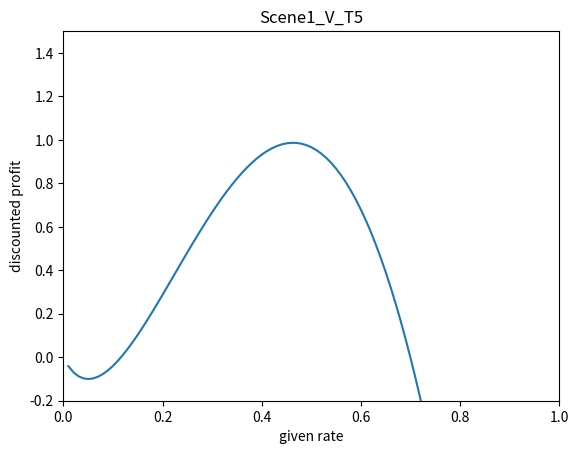
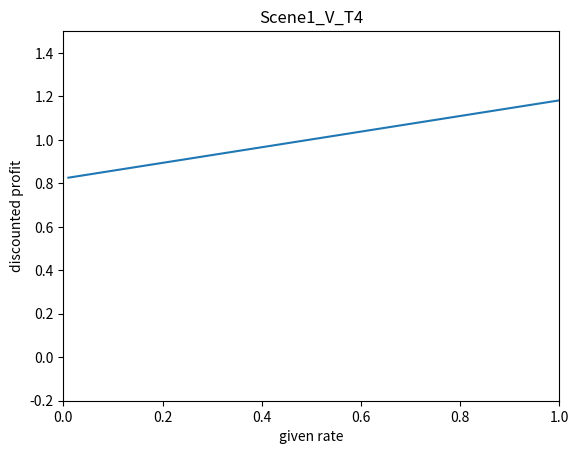
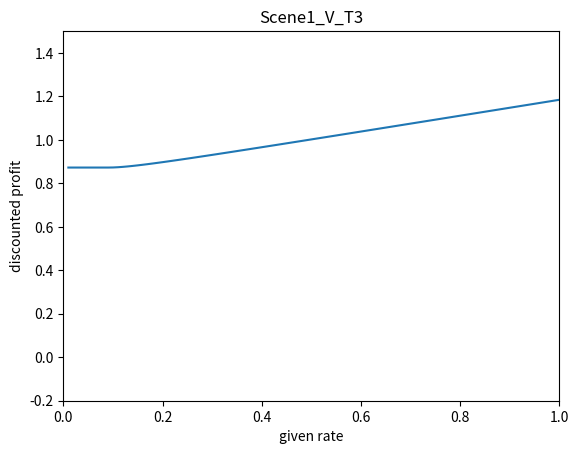
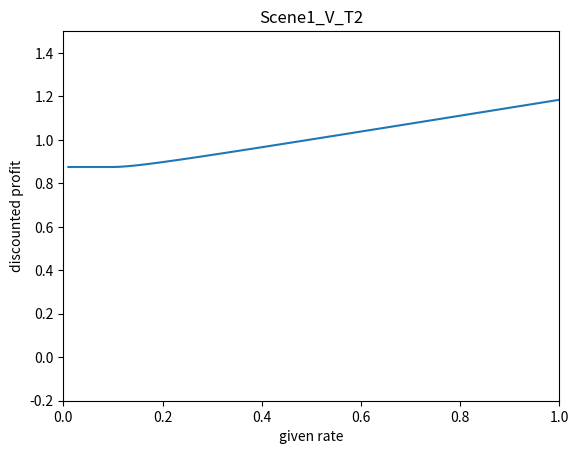
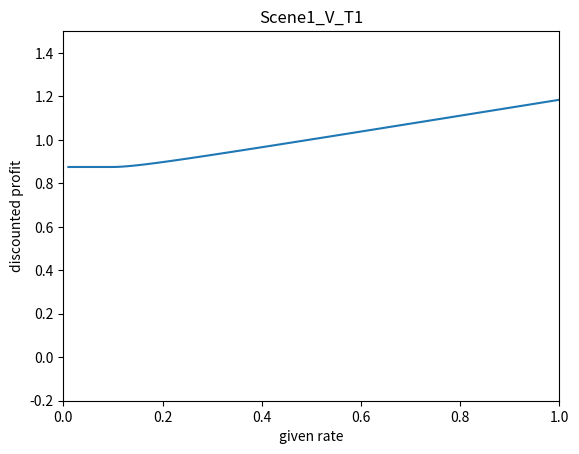
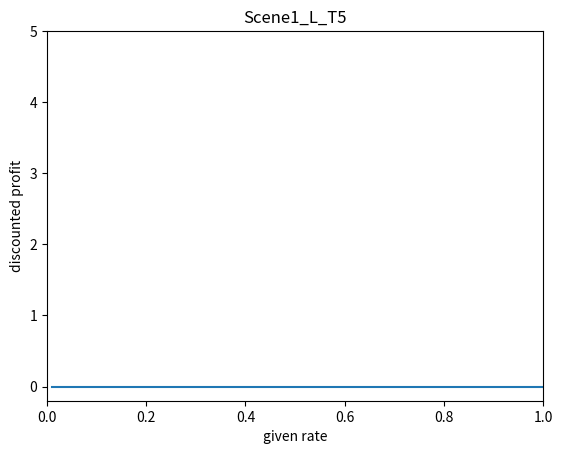
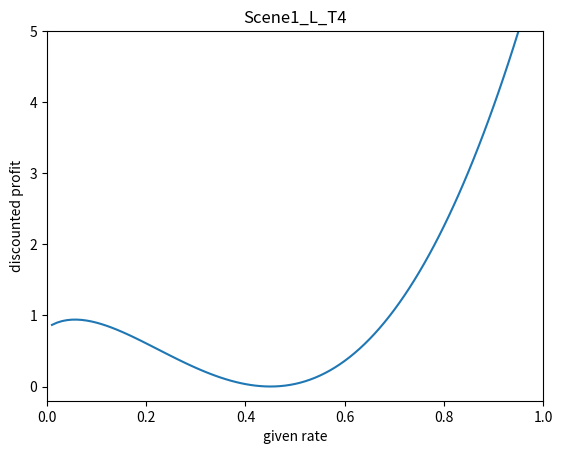
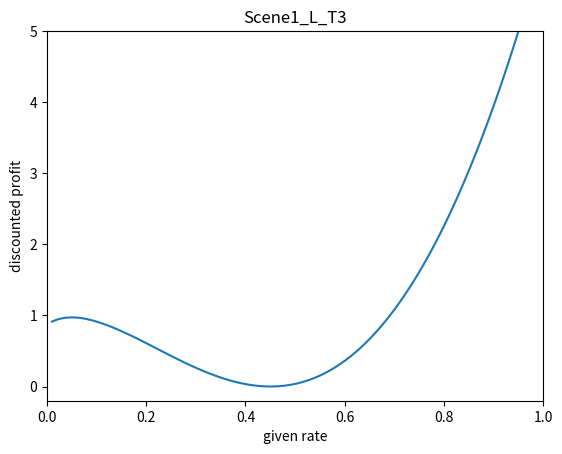
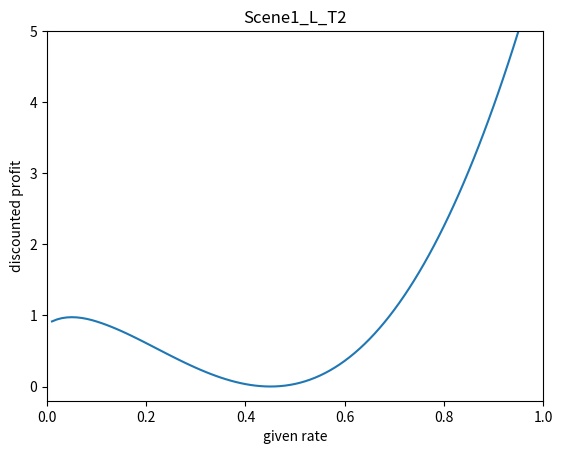
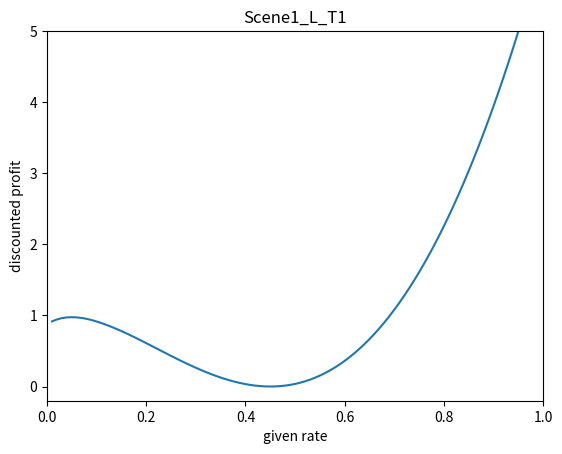

Write Python code to recreate these figures, in order.
import math
import matplotlib.pylab as py
import numpy as np

class Scene:
	def __init__(self, traits):
		(lam, B, alpha) = traits
		self.lam = lam*1.0
		self.B = B*1.0
		self.alpha = alpha*1.0
		self.lamB = self.lam*self.B

#compute the max of this period based on a grid
def Vr(r, X, vNext, scene):
	values = [(X[j]/scene.lam)*(scene.lamB - r*math.log(X[j])) \
			+ scene.alpha *vNext[j] for j in range(0,N)]

	return values

def VInf(X, scene):
	
	values = [maintain(x, scene) for x in X]
	return values

def maintain(x, scene):
	return (x/scene.lam)*(scene.lamB - x*math.log(x)) * 1.0/(1-scene.alpha)

def VNow(X, vNext, scene):
	Y = [Vr(r, X, vNext, scene) for r in X]
	vNow = [max(y) for y in Y]
	return vNow


def plot(X, Y, name, axes):
	for t in range(0,T):
		
		fig = py.figure()
		py.title(name + str(T-t))
		py.xlabel("given rate")
		py.ylabel("discounted profit")
		py.axis(axes)
		py.plot(X, Y[t])
		fig.savefig(name+str(T-t))
		py.close(fig) 


#=======================================================
#grid size; will use r =1/N, 2/N, ..., 1
N=100

X = [(i+1.0)/N for i in range(0,N)] 

#traits(lam, B, alpha)
trait = (1.0, -1/4.0, 0.95)
scene1 = Scene(trait)

#number of time periods to go back
T = 5

#Plot V
V=[]
for t in range(0,T):
	if t ==0:
		V.append(VInf(X, scene1))

	else:
		y = VNow(X, V[t-1], scene1)
		V.append(y)


plot(X,V, "Scene1_V_T", [0,1,-0.2, 1.5])


#plot L
L = []
for t in range(0,T):
	y=[V[t][j] - maintain(X[j], scene1) for j in range(0,N)]
	L.append(y)

plot(X,L,"Scene1_L_T", [0,1, -0.2, 5.0])
